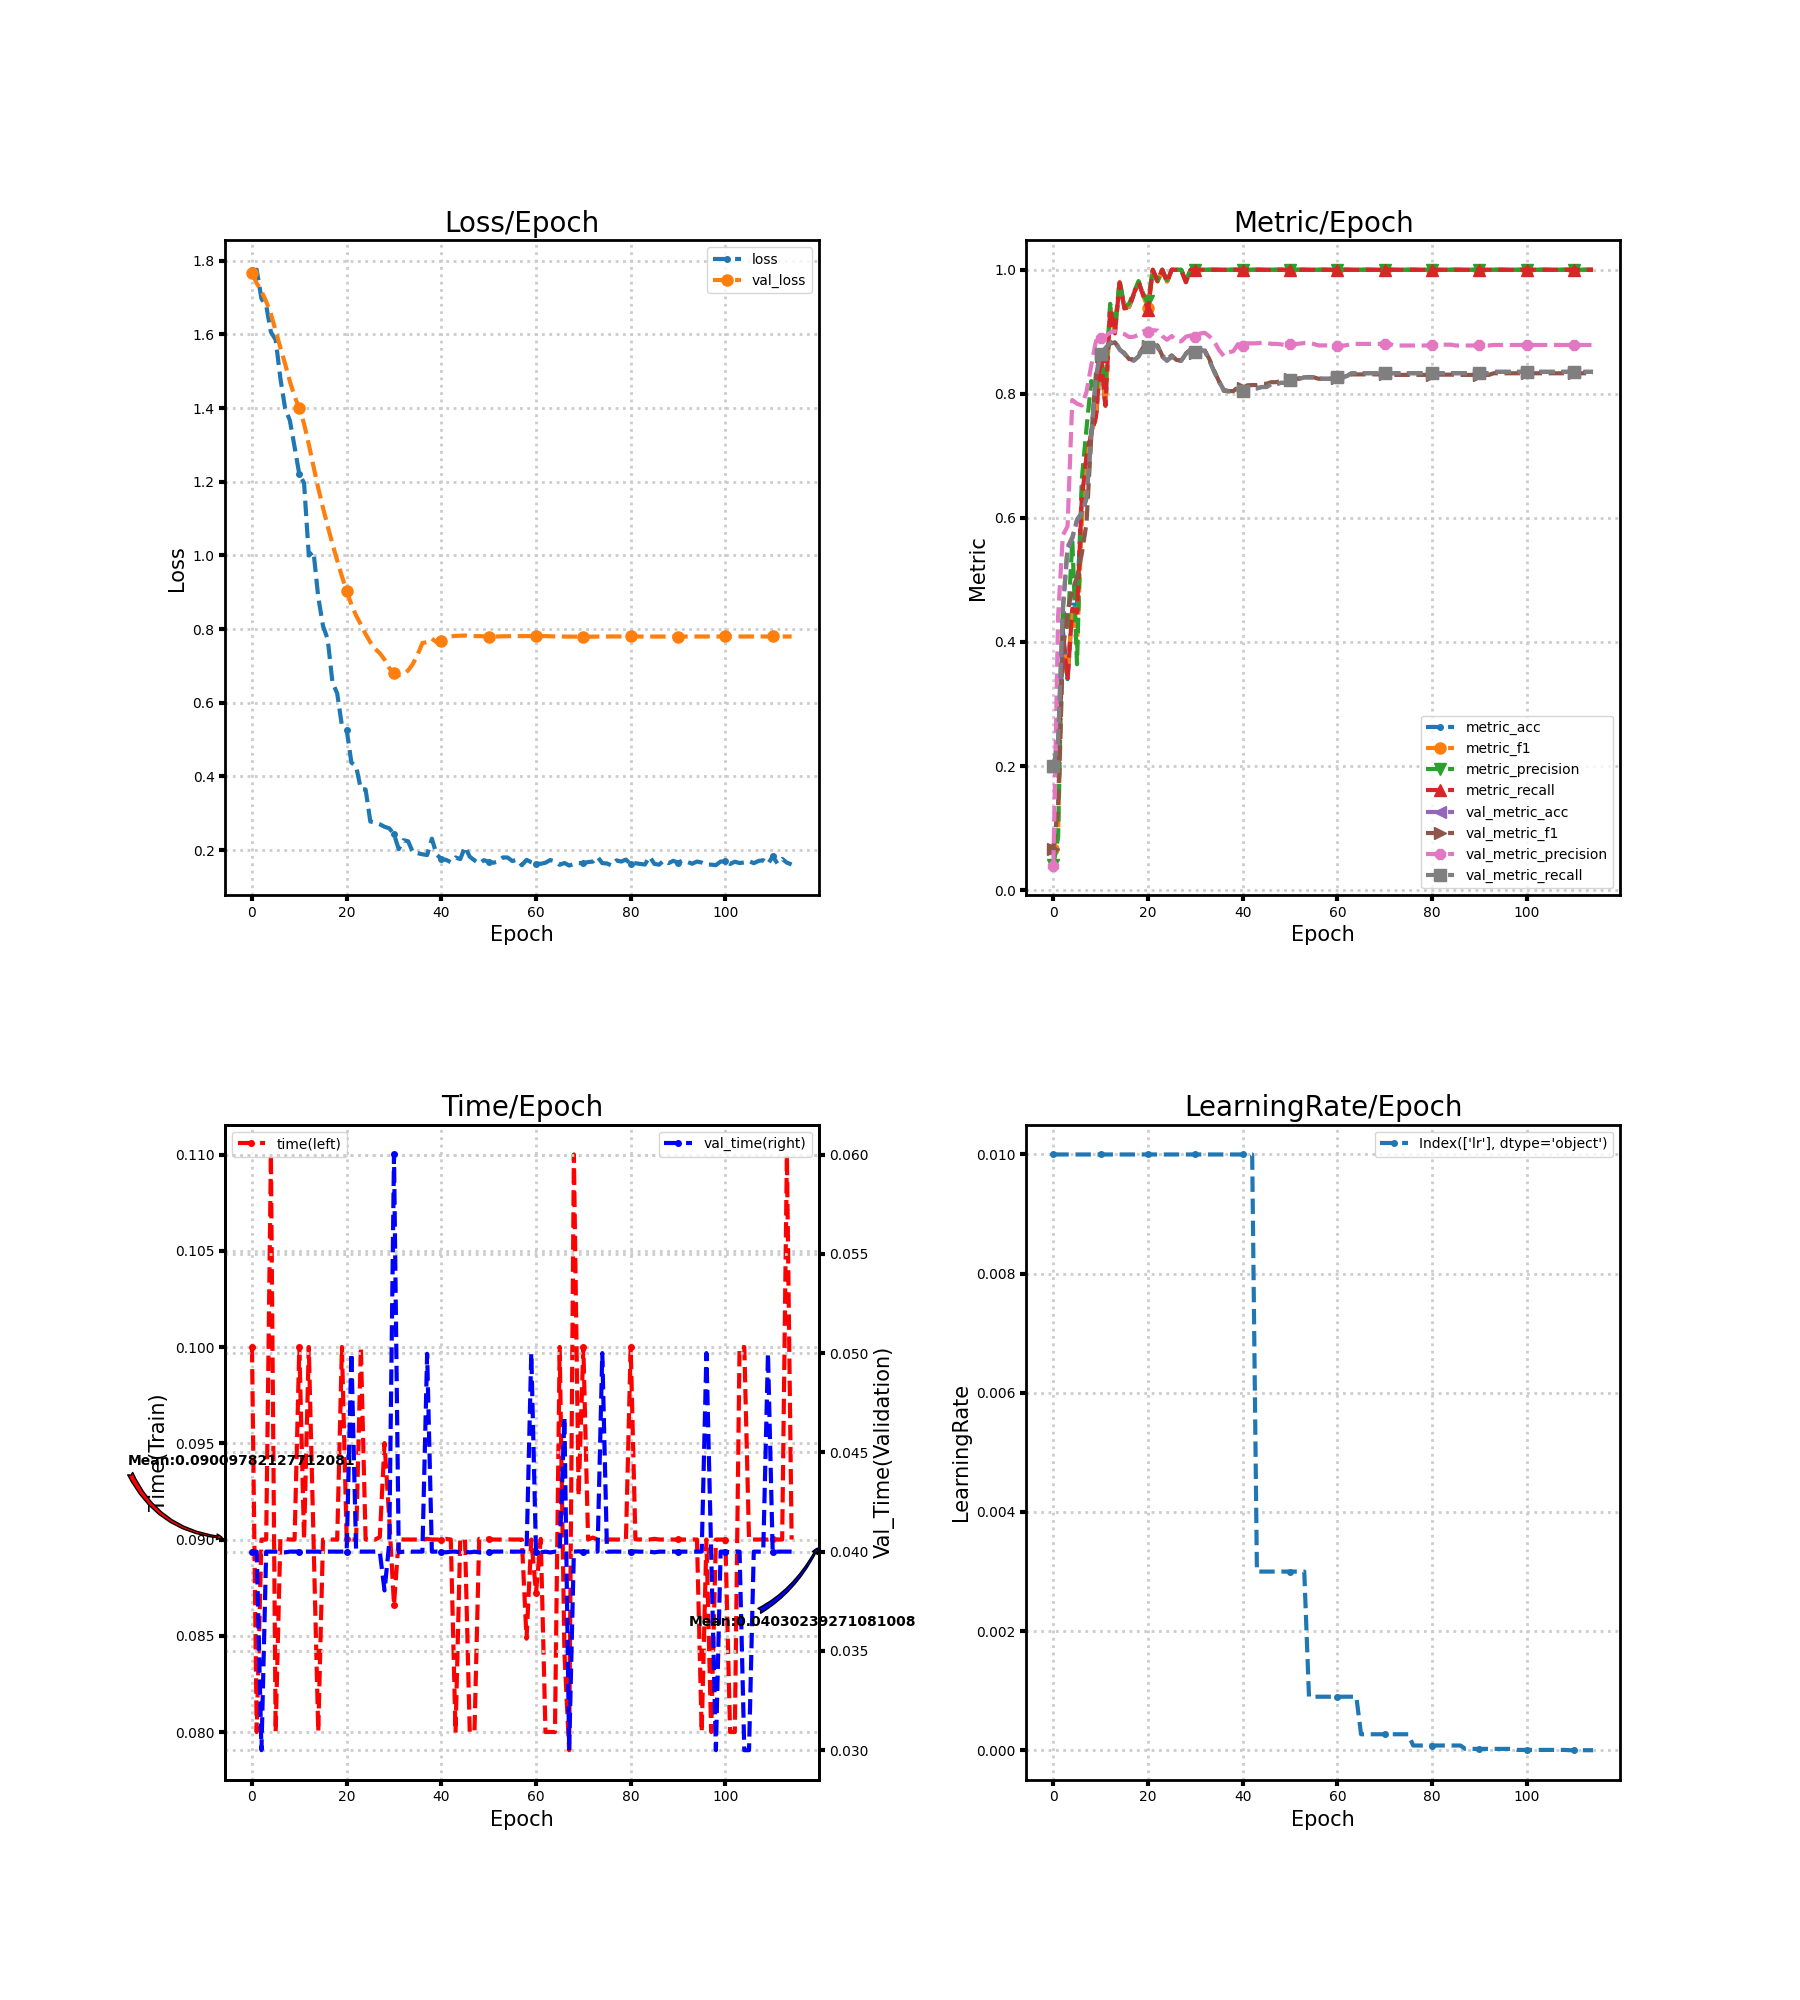

Values plotted in this chart, from the file beside it:
loss, metric_acc, metric_f1, metric_precision, metric_recall, time, lr, val_loss, val_metric_acc, val_metric_f1, val_metric_precision, val_metric_recall, val_time
1.774, 0.2, 0.06667, 0.04, 0.2, 0.1, 0.01, 1.766, 0.1978, 0.06605, 0.03956, 0.2, 0.04
1.775, 0.2, 0.09725, 0.085, 0.1836, 0.08001, 0.01, 1.739, 0.2378, 0.1363, 0.4412, 0.24, 0.04
1.697, 0.42, 0.4007, 0.4576, 0.4117, 0.09, 0.01, 1.717, 0.4511, 0.3838, 0.5721, 0.4533, 0.03
1.678, 0.34, 0.3471, 0.4176, 0.339, 0.09, 0.01, 1.689, 0.5511, 0.4495, 0.5866, 0.5533, 0.04
1.606, 0.46, 0.4516, 0.5633, 0.4535, 0.11, 0.01, 1.655, 0.5667, 0.4832, 0.79, 0.5689, 0.04
1.585, 0.46, 0.3926, 0.3641, 0.4473, 0.08, 0.01, 1.61, 0.5956, 0.5046, 0.7841, 0.5976, 0.04
1.481, 0.64, 0.5916, 0.6617, 0.6303, 0.09004, 0.01, 1.564, 0.6067, 0.5417, 0.7812, 0.6083, 0.03997
1.399, 0.7, 0.7045, 0.7442, 0.6988, 0.09004, 0.01, 1.519, 0.6311, 0.5917, 0.8032, 0.6326, 0.03997
1.366, 0.74, 0.7363, 0.8207, 0.7352, 0.09, 0.01, 1.472, 0.7311, 0.7299, 0.8457, 0.7322, 0.04
1.294, 0.76, 0.7669, 0.7996, 0.7624, 0.09, 0.01, 1.431, 0.8289, 0.8336, 0.8851, 0.8295, 0.04
1.22, 0.86, 0.8603, 0.861, 0.861, 0.1, 0.01, 1.399, 0.8644, 0.8646, 0.8899, 0.8648, 0.04
1.197, 0.78, 0.7826, 0.8181, 0.7806, 0.09, 0.01, 1.357, 0.8733, 0.872, 0.8929, 0.8738, 0.04
0.9995, 0.94, 0.9395, 0.9452, 0.9378, 0.1, 0.01, 1.302, 0.8822, 0.881, 0.8988, 0.8828, 0.04
1.01, 0.9, 0.8996, 0.9068, 0.8974, 0.09, 0.01, 1.241, 0.8844, 0.8831, 0.9011, 0.8851, 0.04
0.8867, 0.98, 0.9808, 0.9833, 0.98, 0.08002, 0.01, 1.182, 0.8711, 0.8722, 0.8991, 0.8718, 0.04
0.8089, 0.94, 0.9377, 0.9396, 0.9378, 0.09, 0.01, 1.129, 0.8644, 0.8655, 0.8963, 0.8652, 0.03997
0.772, 0.94, 0.9406, 0.9455, 0.9396, 0.09, 0.01, 1.079, 0.8556, 0.8559, 0.8916, 0.8564, 0.04
0.6551, 0.96, 0.9609, 0.9636, 0.9618, 0.09, 0.01, 1.031, 0.8533, 0.8558, 0.8921, 0.854, 0.04
0.6254, 0.98, 0.9799, 0.9818, 0.98, 0.09, 0.01, 0.986, 0.86, 0.8629, 0.8952, 0.8607, 0.04
0.5375, 0.96, 0.9586, 0.9611, 0.9578, 0.1, 0.01, 0.9429, 0.8733, 0.8753, 0.9008, 0.8739, 0.04
0.5271, 0.94, 0.9376, 0.95, 0.9356, 0.09, 0.01, 0.9031, 0.8756, 0.8774, 0.8999, 0.876, 0.04
0.4376, 1.0, 1.0, 1.0, 1.0, 0.09, 0.01, 0.8667, 0.88, 0.8819, 0.9026, 0.8804, 0.05
0.4276, 0.98, 0.981, 0.9818, 0.9818, 0.09, 0.01, 0.8364, 0.8756, 0.8779, 0.9019, 0.8759, 0.04
0.3656, 1.0, 1.0, 1.0, 1.0, 0.1, 0.01, 0.8126, 0.86, 0.8617, 0.8931, 0.8603, 0.04
0.3647, 0.98, 0.9808, 0.9833, 0.98, 0.09, 0.01, 0.7864, 0.8533, 0.8558, 0.8872, 0.8536, 0.04
0.2776, 1.0, 1.0, 1.0, 1.0, 0.09, 0.01, 0.7642, 0.86, 0.862, 0.8932, 0.8602, 0.04
0.2749, 1.0, 1.0, 1.0, 1.0, 0.09, 0.01, 0.7467, 0.8533, 0.8546, 0.8852, 0.8535, 0.04
0.2701, 1.0, 1.0, 1.0, 1.0, 0.09013, 0.01, 0.7345, 0.8533, 0.8538, 0.8846, 0.8535, 0.04
0.2633, 0.98, 0.9808, 0.9833, 0.98, 0.09501, 0.01, 0.7172, 0.8644, 0.8651, 0.8922, 0.8645, 0.03805
0.2591, 1.0, 1.0, 1.0, 1.0, 0.09106, 0.01, 0.6942, 0.8711, 0.8712, 0.894, 0.8712, 0.04044
0.2432, 1.0, 1.0, 1.0, 1.0, 0.08661, 0.01, 0.6799, 0.8667, 0.8664, 0.891, 0.8667, 0.06001
0.2025, 1.0, 1.0, 1.0, 1.0, 0.09004, 0.01, 0.6747, 0.8711, 0.8714, 0.8973, 0.8711, 0.03996
0.2269, 1.0, 1.0, 1.0, 1.0, 0.09, 0.01, 0.6779, 0.8689, 0.87, 0.8983, 0.8688, 0.04
0.2237, 1.0, 1.0, 1.0, 1.0, 0.09, 0.01, 0.6877, 0.8533, 0.8553, 0.8925, 0.853, 0.04
0.1935, 1.0, 1.0, 1.0, 1.0, 0.09, 0.01, 0.7057, 0.8356, 0.8368, 0.8842, 0.835, 0.04
0.1916, 1.0, 1.0, 1.0, 1.0, 0.09, 0.01, 0.7307, 0.82, 0.8199, 0.8705, 0.8194, 0.04
0.1887, 1.0, 1.0, 1.0, 1.0, 0.09, 0.01, 0.762, 0.8067, 0.8048, 0.861, 0.8059, 0.04
0.1865, 1.0, 1.0, 1.0, 1.0, 0.09004, 0.01, 0.7645, 0.8044, 0.8046, 0.8669, 0.8038, 0.04997
0.231, 1.0, 1.0, 1.0, 1.0, 0.09, 0.01, 0.7739, 0.8044, 0.8043, 0.8687, 0.8038, 0.04
0.1881, 1.0, 1.0, 1.0, 1.0, 0.09, 0.01, 0.7642, 0.8089, 0.8112, 0.88, 0.8083, 0.04
0.1757, 1.0, 1.0, 1.0, 1.0, 0.09, 0.01, 0.7679, 0.8044, 0.8094, 0.877, 0.804, 0.04
0.1735, 1.0, 1.0, 1.0, 1.0, 0.09004, 0.01, 0.7753, 0.8089, 0.8138, 0.8815, 0.8086, 0.03997
0.1672, 1.0, 1.0, 1.0, 1.0, 0.09, 0.01, 0.7799, 0.8089, 0.8141, 0.8814, 0.8086, 0.04
0.18, 1.0, 1.0, 1.0, 1.0, 0.07997, 0.003, 0.7815, 0.8089, 0.8143, 0.8815, 0.8087, 0.04
0.1755, 1.0, 1.0, 1.0, 1.0, 0.09004, 0.003, 0.7818, 0.8111, 0.8162, 0.8824, 0.8109, 0.03996
0.2089, 1.0, 1.0, 1.0, 1.0, 0.09, 0.003, 0.7824, 0.8111, 0.8162, 0.8824, 0.8109, 0.04
0.182, 1.0, 1.0, 1.0, 1.0, 0.08001, 0.003, 0.7817, 0.8156, 0.8188, 0.8806, 0.8154, 0.03997
0.1723, 1.0, 1.0, 1.0, 1.0, 0.08001, 0.003, 0.781, 0.8156, 0.8188, 0.8806, 0.8154, 0.04
0.1636, 1.0, 1.0, 1.0, 1.0, 0.09004, 0.003, 0.7808, 0.8178, 0.8202, 0.8799, 0.8176, 0.03996
0.1728, 1.0, 1.0, 1.0, 1.0, 0.09004, 0.003, 0.7803, 0.8178, 0.8197, 0.8783, 0.8176, 0.03996
0.1682, 1.0, 1.0, 1.0, 1.0, 0.09004, 0.003, 0.7795, 0.8222, 0.8234, 0.88, 0.822, 0.03997
0.1657, 1.0, 1.0, 1.0, 1.0, 0.09, 0.003, 0.7795, 0.8222, 0.8234, 0.88, 0.822, 0.04
0.169, 1.0, 1.0, 1.0, 1.0, 0.09, 0.003, 0.7799, 0.8244, 0.8253, 0.881, 0.8243, 0.04
0.18, 1.0, 1.0, 1.0, 1.0, 0.09, 0.003, 0.7804, 0.8267, 0.8271, 0.8819, 0.8265, 0.04
0.1799, 1.0, 1.0, 1.0, 1.0, 0.09001, 0.0009, 0.7806, 0.8267, 0.8271, 0.8819, 0.8265, 0.04001
0.1702, 1.0, 1.0, 1.0, 1.0, 0.09, 0.0009, 0.7808, 0.8267, 0.8267, 0.8804, 0.8265, 0.04
0.1741, 1.0, 1.0, 1.0, 1.0, 0.09, 0.0009, 0.7808, 0.8244, 0.8243, 0.8781, 0.8243, 0.04
0.1589, 1.0, 1.0, 1.0, 1.0, 0.09, 0.0009, 0.7809, 0.8244, 0.8243, 0.8781, 0.8243, 0.04
0.1735, 1.0, 1.0, 1.0, 1.0, 0.08485, 0.0009, 0.7809, 0.8244, 0.8243, 0.8781, 0.8243, 0.04
0.1671, 1.0, 1.0, 1.0, 1.0, 0.09001, 0.0009, 0.781, 0.8244, 0.8243, 0.8781, 0.8243, 0.05
... 55 more rows
